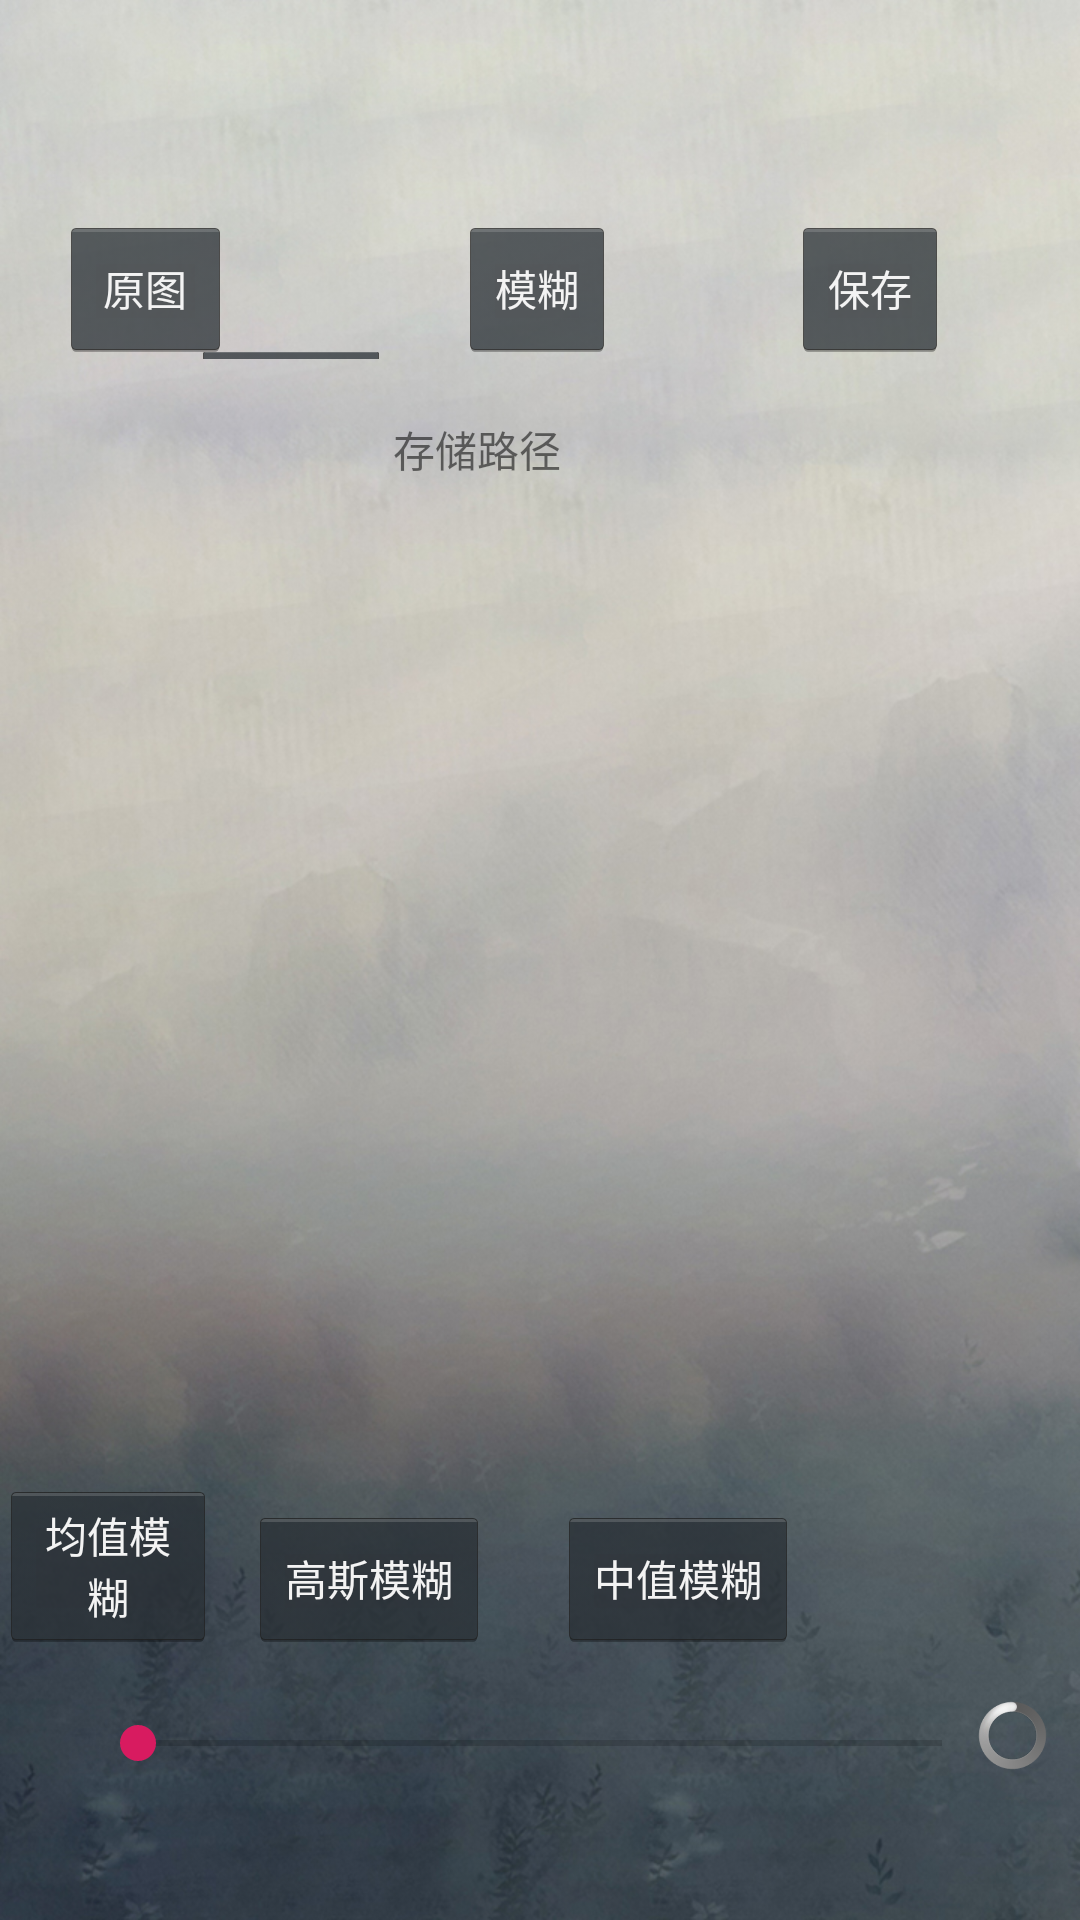

Write the Android layout XML for this screen, with the resource values it uses.
<!-- AndroidManifest.xml: application theme AppTheme -->
<!-- res/layout/activity_image_edit.xml -->
<?xml version="1.0" encoding="utf-8"?>
<RelativeLayout
    xmlns:android="http://schemas.android.com/apk/res/android"
    xmlns:tools="http://schemas.android.com/tools"
    android:layout_width="match_parent"
    android:layout_height="match_parent"
    android:background="@drawable/background1"
    tools:context="com.hitwh.opencv_camera.ImageEdit">


    <ImageView
        android:id="@+id/img_huaishi"
        android:layout_width="match_parent"
        android:layout_height="match_parent"
        android:layout_alignParentStart="true"
        android:layout_alignParentTop="true"
        android:layout_centerVertical="true"
        android:layout_marginTop="0dp"
        android:scaleType="center" />

    <Button
        android:id="@+id/btn_gray_process"
        style="@android:style/Widget.Holo.Button.Small"
        android:layout_width="wrap_content"
        android:layout_height="wrap_content"
        android:layout_alignParentEnd="true"
        android:layout_alignParentRight="true"
        android:layout_alignParentBottom="true"
        android:layout_marginTop="117dp"
        android:layout_marginEnd="230dp"
        android:layout_marginRight="230dp"
        android:layout_marginBottom="520dp"
        android:text="@string/huiduhua" />

    <Button
        android:id="@+id/btn_src"
        style="@android:style/Widget.Holo.Button.Small"
        android:layout_width="57dp"
        android:layout_height="wrap_content"
        android:layout_alignParentStart="true"
        android:layout_alignParentLeft="true"
        android:layout_alignParentBottom="true"
        android:layout_marginStart="20dp"
        android:layout_marginLeft="20dp"
        android:layout_marginBottom="520dp"
        android:text="@string/src" />

    <Button
        android:id="@+id/btn_blur"
        style="@android:style/Widget.Holo.Button.Small"
        android:layout_width="wrap_content"
        android:layout_height="wrap_content"
        android:layout_alignParentEnd="true"
        android:layout_alignParentRight="true"
        android:layout_alignParentBottom="true"
        android:layout_marginEnd="155dp"
        android:layout_marginRight="155dp"
        android:layout_marginBottom="520dp"
        android:text="@string/blur" />

    <Button
        android:id="@+id/btn_save_img"
        style="@android:style/Widget.Holo.Button.Small"
        android:layout_width="wrap_content"
        android:layout_height="wrap_content"
        android:layout_alignParentEnd="true"
        android:layout_alignParentRight="true"
        android:layout_alignParentBottom="true"
        android:layout_marginEnd="44dp"
        android:layout_marginRight="44dp"
        android:layout_marginBottom="520dp"
        android:text="@string/save" />

    <Button
        android:id="@+id/btn_blur_mean"
        style="@android:style/Widget.Holo.Button.Small"
        android:layout_width="wrap_content"
        android:layout_height="wrap_content"
        android:layout_alignParentEnd="true"
        android:layout_alignParentRight="true"
        android:layout_alignParentBottom="true"
        android:layout_marginEnd="288dp"
        android:layout_marginRight="288dp"
        android:layout_marginBottom="90dp"
        android:text="@string/mean_blur" />

    <Button
        android:id="@+id/btn_blur_gaussian"
        style="@android:style/Widget.Holo.Button.Small"
        android:layout_width="wrap_content"
        android:layout_height="wrap_content"
        android:layout_alignParentEnd="true"
        android:layout_alignParentRight="true"
        android:layout_alignParentBottom="true"
        android:layout_marginEnd="197dp"
        android:layout_marginRight="197dp"
        android:layout_marginBottom="90dp"
        android:text="@string/gaussian_blur" />

    <Button
        android:id="@+id/btn_blur_median"
        style="@android:style/Widget.Holo.Button.Small"
        android:layout_width="wrap_content"
        android:layout_height="wrap_content"
        android:layout_alignParentEnd="true"
        android:layout_alignParentRight="true"
        android:layout_alignParentBottom="true"
        android:layout_marginEnd="94dp"
        android:layout_marginRight="94dp"
        android:layout_marginBottom="90dp"
        android:text="@string/median_blur" />

    <SeekBar
        android:id="@+id/btn_seekbar"
        android:layout_width="300dp"
        android:layout_height="wrap_content"
        android:layout_alignParentBottom="true"
        android:layout_centerHorizontal='true'
        android:layout_marginBottom="50dp" />

    <ProgressBar
        android:id="@+id/pgsb_blur"
        style="@android:style/Widget.ProgressBar.Large"
        android:layout_width="23dp"
        android:layout_height="23dp"
        android:layout_alignParentRight="true"
        android:layout_alignParentBottom="true"
        android:layout_marginRight="11dp"
        android:layout_marginBottom="50dp" />

    <TextView
        android:id="@+id/text_save_path"
        android:layout_width="wrap_content"
        android:layout_height="wrap_content"
        android:layout_alignParentRight="true"
        android:layout_alignParentBottom="true"
        android:layout_gravity="center_horizontal"
        android:layout_marginRight="173dp"
        android:layout_marginBottom="480dp"
        android:gravity="center_horizontal"
        android:text="@string/savepath" />
</RelativeLayout>
<!-- resources referenced by this layout -->
<resources>
  <!-- drawable background1: jpg bitmap (drawable, 330510 bytes) -->
  <string name="blur">模糊</string>
  <string name="gaussian_blur">高斯模糊</string>
  <string name="huiduhua">灰度化</string>
  <string name="mean_blur">均值模糊</string>
  <string name="median_blur">中值模糊</string>
  <string name="save">保存</string>
  <string name="savepath">存储路径</string>
  <string name="src">原图</string>
  <style name="AppTheme" parent="Theme.AppCompat.Light.DarkActionBar">
          
          <item name="colorPrimary">@color/colorPrimary</item>
          <item name="colorPrimaryDark">@color/colorPrimaryDark</item>
          <item name="colorAccent">@color/colorAccent</item>
          <item name="windowNoTitle">true</item>  
          <item name="android:windowFullscreen">true</item>    
          <item name="android:windowIsTranslucent">true</item>
      </style>
  <color name="colorPrimary">#ba7c10</color>
  <color name="colorPrimaryDark">#000000</color>
  <color name="colorAccent">#D81B60</color>
</resources>
